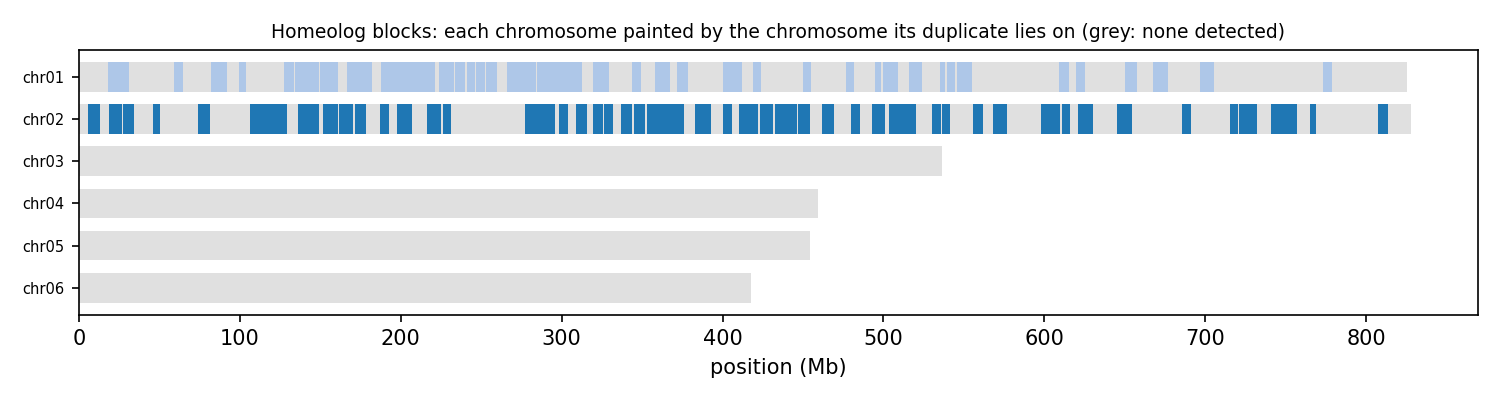

Values plotted in this chart, from the file beside it:
anchor	chrom	win_start	win_end	best	best_dist	second	second_dist	median_dist	z	homeolog_like
HAP1_chr01	chr01	1	250000	chr02	0.04749	chr04	0.04972	0.04988	1.17	no
HAP1_chr01	chr01	250001	500000	chr02	0.04357	chr03	0.04543	0.04725	1.65	no
HAP1_chr01	chr01	500001	750000	chr02	0.02712	chr03	0.02988	0.03046	2.23	no
HAP1_chr01	chr01	750001	1000000	chr02	0.03829	chr03	0.03975	0.04173	3.90	yes
HAP1_chr01	chr01	1000001	1250000	chr02	0.03048	chr04	0.03165	0.03212	3.24	yes
HAP1_chr01	chr01	1250001	1500000	chr02	0.02585	chr06	0.02987	0.02997	1.74	no
HAP1_chr01	chr01	1500001	1750000	chr02	0.02862	chr03	0.03287	0.03386	8.00	yes
HAP1_chr01	chr01	1750001	2000000	chr02	0.02329	chr04	0.02585	0.02715	2.18	no
HAP1_chr01	chr01	2000001	2250000	chr02	0.03995	chr03	0.04204	0.04260	1.46	no
HAP1_chr01	chr01	2250001	2500000	chr02	0.03130	chr03	0.03394	0.03402	0.90	no
HAP1_chr01	chr01	2500001	2750000	chr02	0.02884	chr04	0.03060	0.03130	2.34	no
HAP1_chr01	chr01	2750001	3000000	chr02	0.02755	chr03	0.02901	0.03056	5.70	yes
HAP1_chr01	chr01	3000001	3250000	chr02	0.02754	chr03	0.02783	0.03004	0.84	no
HAP1_chr01	chr01	3250001	3500000	chr02	0.03151	chr04	0.03266	0.03425	1.91	no
HAP1_chr01	chr01	3500001	3750000	chr02	0.02592	chr03	0.02983	0.02997	3.75	yes
HAP1_chr01	chr01	3750001	4000000	chr02	0.02086	chr04	0.02314	0.02442	1.88	no
HAP1_chr01	chr01	4000001	4250000	chr02	0.02727	chr03	0.02848	0.03145	0.95	no
HAP1_chr01	chr01	4250001	4500000	chr02	0.02734	chr03	0.03202	0.03263	26.08	yes
HAP1_chr01	chr01	4500001	4750000	chr02	0.04316	chr06	0.04579	0.04726	1.88	no
HAP1_chr01	chr01	4750001	5000000	chr02	0.03216	chr03	0.03464	0.03499	1.41	no
HAP1_chr01	chr01	5000001	5250000	chr02	0.03013	chr06	0.03345	0.03394	5.21	yes
HAP1_chr01	chr01	5250001	5500000	chr02	0.02506	chr03	0.02738	0.02799	0.72	no
HAP1_chr01	chr01	5500001	5750000	chr02	0.02423	chr03	0.02599	0.02601	11.85	yes
HAP1_chr01	chr01	5750001	6000000	chr02	0.03309	chr06	0.03497	0.03543	1.70	no
HAP1_chr01	chr01	6000001	6250000	chr02	0.03618	chr03	0.03833	0.03999	1.59	no
HAP1_chr01	chr01	6250001	6500000	chr02	0.03278	chr05	0.03541	0.03609	1.50	no
HAP1_chr01	chr01	6500001	6750000	chr02	0.03163	chr04	0.03509	0.03685	3.79	yes
HAP1_chr01	chr01	6750001	7000000	chr02	0.03248	chr05	0.03522	0.03539	6.33	yes
HAP1_chr01	chr01	7000001	7250000	chr02	0.04163	chr05	0.04460	0.04869	5.03	yes
HAP1_chr01	chr01	7250001	7500000	chr02	0.02381	chr05	0.02486	0.02565	1.56	no
HAP1_chr01	chr01	7500001	7750000	chr02	0.01293	chr03	0.01365	0.01452	6.87	yes
HAP1_chr01	chr01	7750001	8000000	chr02	0.03241	chr03	0.03285	0.03393	0.74	no
HAP1_chr01	chr01	8000001	8250000	chr02	0.03361	chr03	0.03634	0.03649	4.34	yes
HAP1_chr01	chr01	8250001	8500000	chr02	0.02783	chr03	0.03044	0.03077	1.14	no
HAP1_chr01	chr01	8500001	8750000	chr02	0.02707	chr03	0.03099	0.03107	7.24	yes
HAP1_chr01	chr01	8750001	9000000	chr03	0.03125	chr02	0.03319	0.03553	3.37	yes
HAP1_chr01	chr01	9000001	9250000	chr02	0.01736	chr03	0.01955	0.02118	1.58	no
HAP1_chr01	chr01	9250001	9500000	chr02	0.02770	chr03	0.02970	0.03083	1.87	no
HAP1_chr01	chr01	9500001	9750000	chr02	0.02883	chr03	0.03198	0.03329	5.92	yes
HAP1_chr01	chr01	9750001	10000000	chr02	0.02502	chr04	0.02709	0.02806	2.94	no
HAP1_chr01	chr01	10000001	10250000	chr02	0.03243	chr03	0.03539	0.03578	1.86	no
HAP1_chr01	chr01	10250001	10500000	chr02	0.02287	chr03	0.02589	0.02602	5.56	yes
HAP1_chr01	chr01	10500001	10750000	chr02	0.02975	chr04	0.03290	0.03357	4.06	yes
HAP1_chr01	chr01	10750001	11000000	chr02	0.03560	chr03	0.03802	0.03950	1.77	no
HAP1_chr01	chr01	11000001	11250000	chr02	0.03426	chr03	0.03671	0.03737	3.21	yes
HAP1_chr01	chr01	11250001	11500000	chr02	0.03592	chr06	0.03929	0.03952	1.84	no
HAP1_chr01	chr01	11500001	11750000	chr02	0.03001	chr06	0.03348	0.03367	3.07	yes
HAP1_chr01	chr01	11750001	12000000	chr02	0.02833	chr05	0.03196	0.03223	9.92	yes
HAP1_chr01	chr01	12000001	12250000	chr02	0.02667	chr03	0.02703	0.02890	1.71	no
HAP1_chr01	chr01	12250001	12500000	chr02	0.03025	chr03	0.03129	0.03162	0.88	no
HAP1_chr01	chr01	12500001	12750000	chr02	0.03651	chr03	0.03768	0.03914	1.21	no
HAP1_chr01	chr01	12750001	13000000	chr02	0.02806	chr03	0.03219	0.03319	3.47	yes
HAP1_chr01	chr01	13000001	13250000	chr02	0.03044	chr03	0.03248	0.03253	0.81	no
HAP1_chr01	chr01	13250001	13500000	chr02	0.02298	chr05	0.02763	0.02827	5.56	yes
HAP1_chr01	chr01	13500001	13750000	chr02	0.02507	chr05	0.02781	0.02866	2.87	no
HAP1_chr01	chr01	13750001	14000000	chr02	0.02780	chr06	0.03154	0.03201	5.98	yes
HAP1_chr01	chr01	14000001	14250000	chr02	0.02957	chr06	0.03070	0.03194	1.34	no
HAP1_chr01	chr01	14250001	14500000	chr02	0.02605	chr03	0.02839	0.02841	3.16	yes
HAP1_chr01	chr01	14500001	14750000	chr04	0.03011	chr02	0.03070	0.03136	1.15	no
HAP1_chr01	chr01	14750001	15000000	chr02	0.02335	chr03	0.02500	0.02584	2.01	no
... 14,027 more rows
